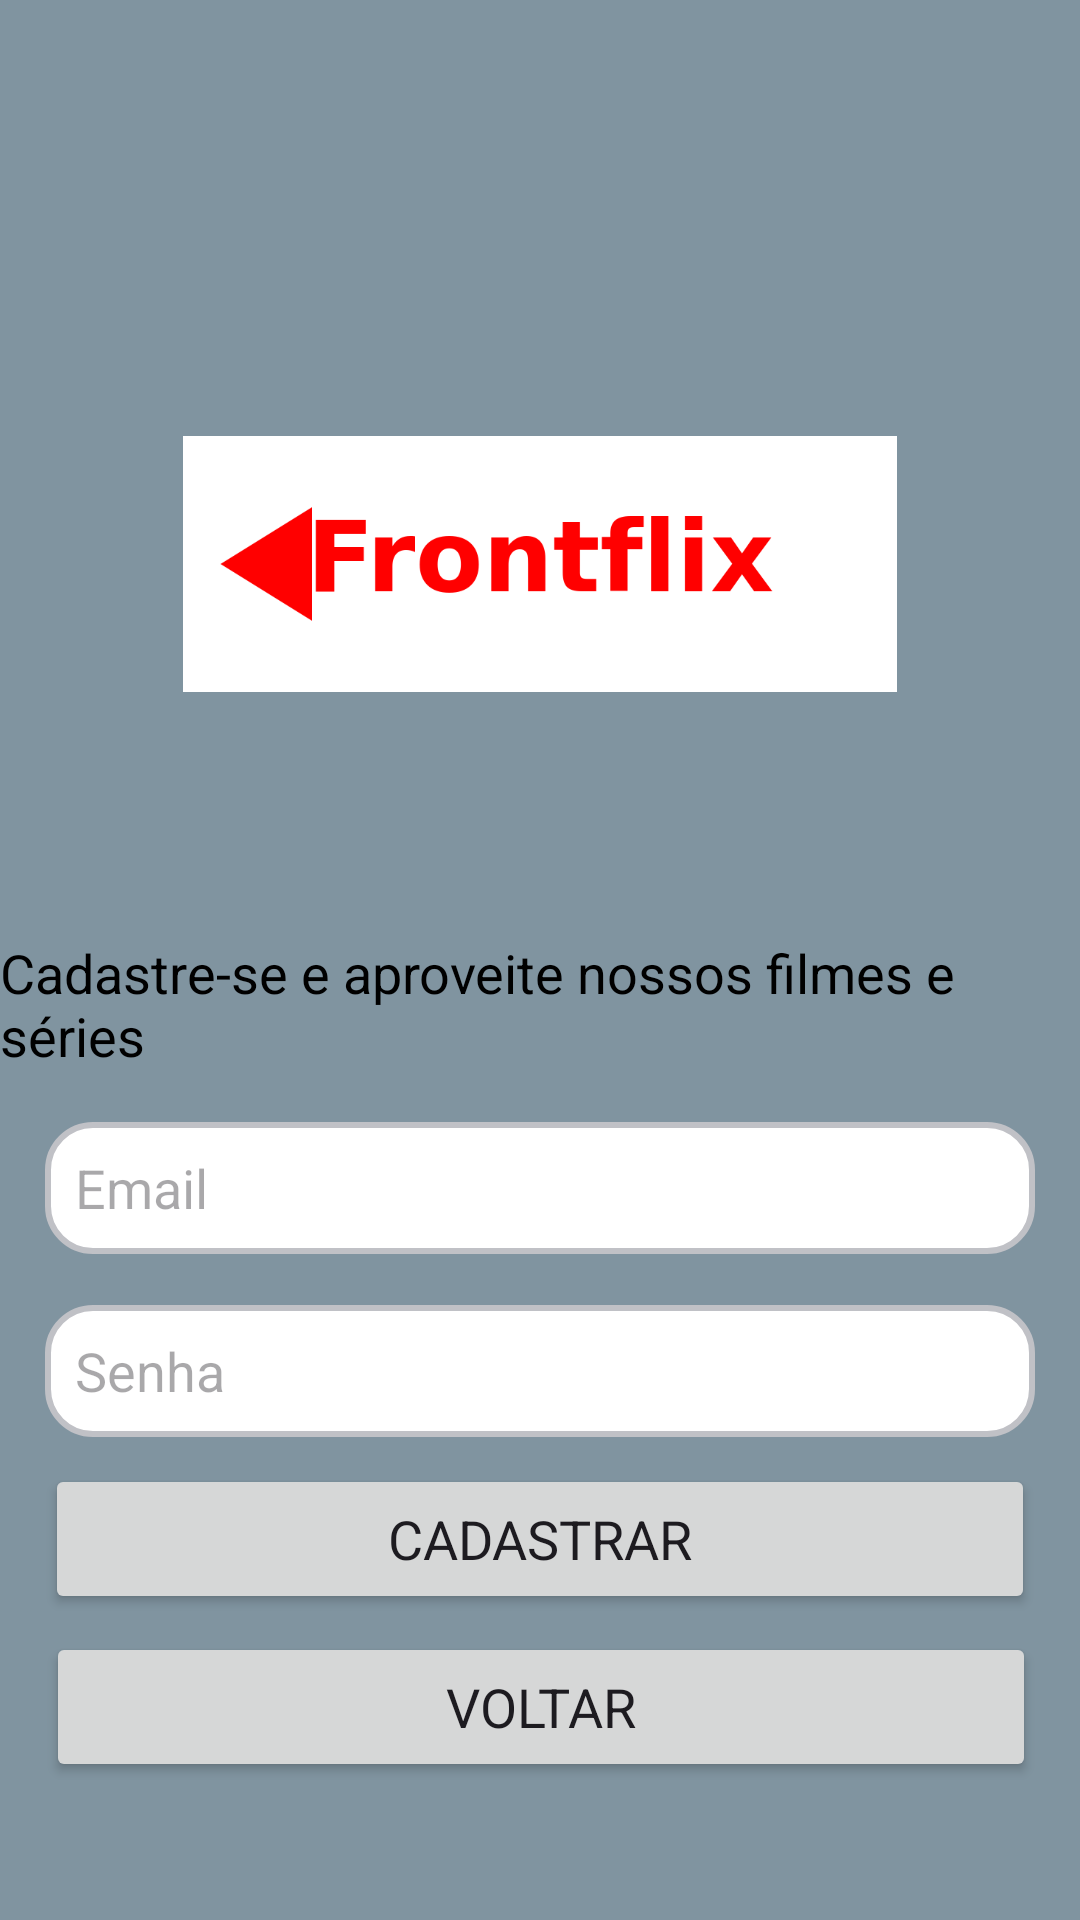

Layout XML and referenced resources for this Android screen:
<!-- AndroidManifest.xml: application theme Theme.Frontflix -->
<!-- res/layout/cadastro.xml -->
<?xml version="1.0" encoding="utf-8"?>
<androidx.constraintlayout.widget.ConstraintLayout xmlns:android="http://schemas.android.com/apk/res/android"
    xmlns:app="http://schemas.android.com/apk/res-auto"
    android:layout_width="match_parent"
    android:layout_height="match_parent"
    android:background="@android:color/system_accent2_400">

    <ImageView
        android:id="@+id/imageView"
        android:layout_width="238dp"
        android:layout_height="248dp"
        android:layout_marginTop="64dp"
        app:layout_constraintEnd_toEndOf="parent"
        app:layout_constraintHorizontal_bias="0.5"
        app:layout_constraintStart_toStartOf="parent"
        app:layout_constraintTop_toTopOf="parent"
        app:srcCompat="@drawable/logo" />

    <EditText
        android:id="@+id/editTextTextEmailAddress"
        android:layout_width="330dp"
        android:layout_height="44dp"
        android:layout_marginTop="374dp"
        android:background="@drawable/rounded_corner"
        android:ems="10"
        android:hint="Email"
        android:inputType="textEmailAddress"
        android:paddingStart="10dp"
        app:layout_constraintEnd_toEndOf="parent"
        app:layout_constraintHorizontal_bias="0.5"
        app:layout_constraintStart_toStartOf="parent"
        app:layout_constraintTop_toTopOf="parent" />

    <EditText
        android:id="@+id/editTextTextPassword"
        android:layout_width="330dp"
        android:layout_height="44dp"
        android:layout_marginTop="435dp"
        android:background="@drawable/rounded_corner"
        android:ems="10"
        android:hint="Senha"
        android:inputType="textPassword"
        android:paddingStart="10dp"
        android:singleLine="true"
        android:typeface="sans"
        app:layout_constraintEnd_toEndOf="parent"
        app:layout_constraintHorizontal_bias="0.5"
        app:layout_constraintStart_toStartOf="parent"
        app:layout_constraintTop_toTopOf="parent" />


    <Button
        android:id="@+id/button_cadastrar"
        android:layout_width="330dp"
        android:layout_height="50dp"
        android:layout_marginTop="488dp"
        android:onClick="btnCadastrar"
        android:text="Cadastrar"
        android:textSize="18sp"
        android:typeface="sans"
        app:cornerRadius="10dp"
        app:layout_constraintEnd_toEndOf="parent"
        app:layout_constraintHorizontal_bias="0.5"
        app:layout_constraintStart_toStartOf="parent"
        app:layout_constraintTop_toTopOf="parent" />

    <Button
        android:id="@+id/button_voltar"
        android:layout_width="330dp"
        android:layout_height="50dp"
        android:layout_marginTop="544dp"
        android:onClick="btnVoltar"
        android:text="Voltar"
        android:textSize="18sp"
        android:typeface="sans"
        app:cornerRadius="10dp"
        app:layout_constraintEnd_toEndOf="parent"
        app:layout_constraintHorizontal_bias="0.506"
        app:layout_constraintStart_toStartOf="parent"
        app:layout_constraintTop_toTopOf="parent" />

    <TextView
        android:id="@+id/textView_cadastrar"
        android:layout_width="wrap_content"
        android:layout_height="wrap_content"
        android:layout_marginTop="312dp"
        android:textSize="18dp"
        android:textColor="@color/black"
        android:text="Cadastre-se e aproveite nossos filmes e séries"
        app:layout_constraintEnd_toEndOf="parent"
        app:layout_constraintHorizontal_bias="0.5"
        app:layout_constraintStart_toStartOf="parent"
        app:layout_constraintTop_toTopOf="parent" />




</androidx.constraintlayout.widget.ConstraintLayout>
<!-- resources referenced by this layout -->
<resources>
  <!-- drawable logo: png bitmap (drawable, 11395 bytes) -->
  <!-- drawable rounded_corner (drawable) -->
  <?xml version="1.0" encoding="utf-8"?>
  <shape xmlns:android="http://schemas.android.com/apk/res/android" android:shape="rectangle">
      <corners android:radius="15dp"/> 
      <solid android:color="@color/white"/> 
      <stroke android:width="2dp" android:color="#C0C1C6"/> 
  </shape>
  <style name="Theme.Frontflix" parent="Base.Theme.Frontflix" />
  <style name="Base.Theme.Frontflix" parent="Theme.Material3.DayNight.NoActionBar">
          
          
      </style>
  <!-- not gathered from this repository: default colours our renderer supplied (Android Studio template values) -->
  <color name="black">#FF000000</color>
  <color name="white">#FFFFFFFF</color>
</resources>
